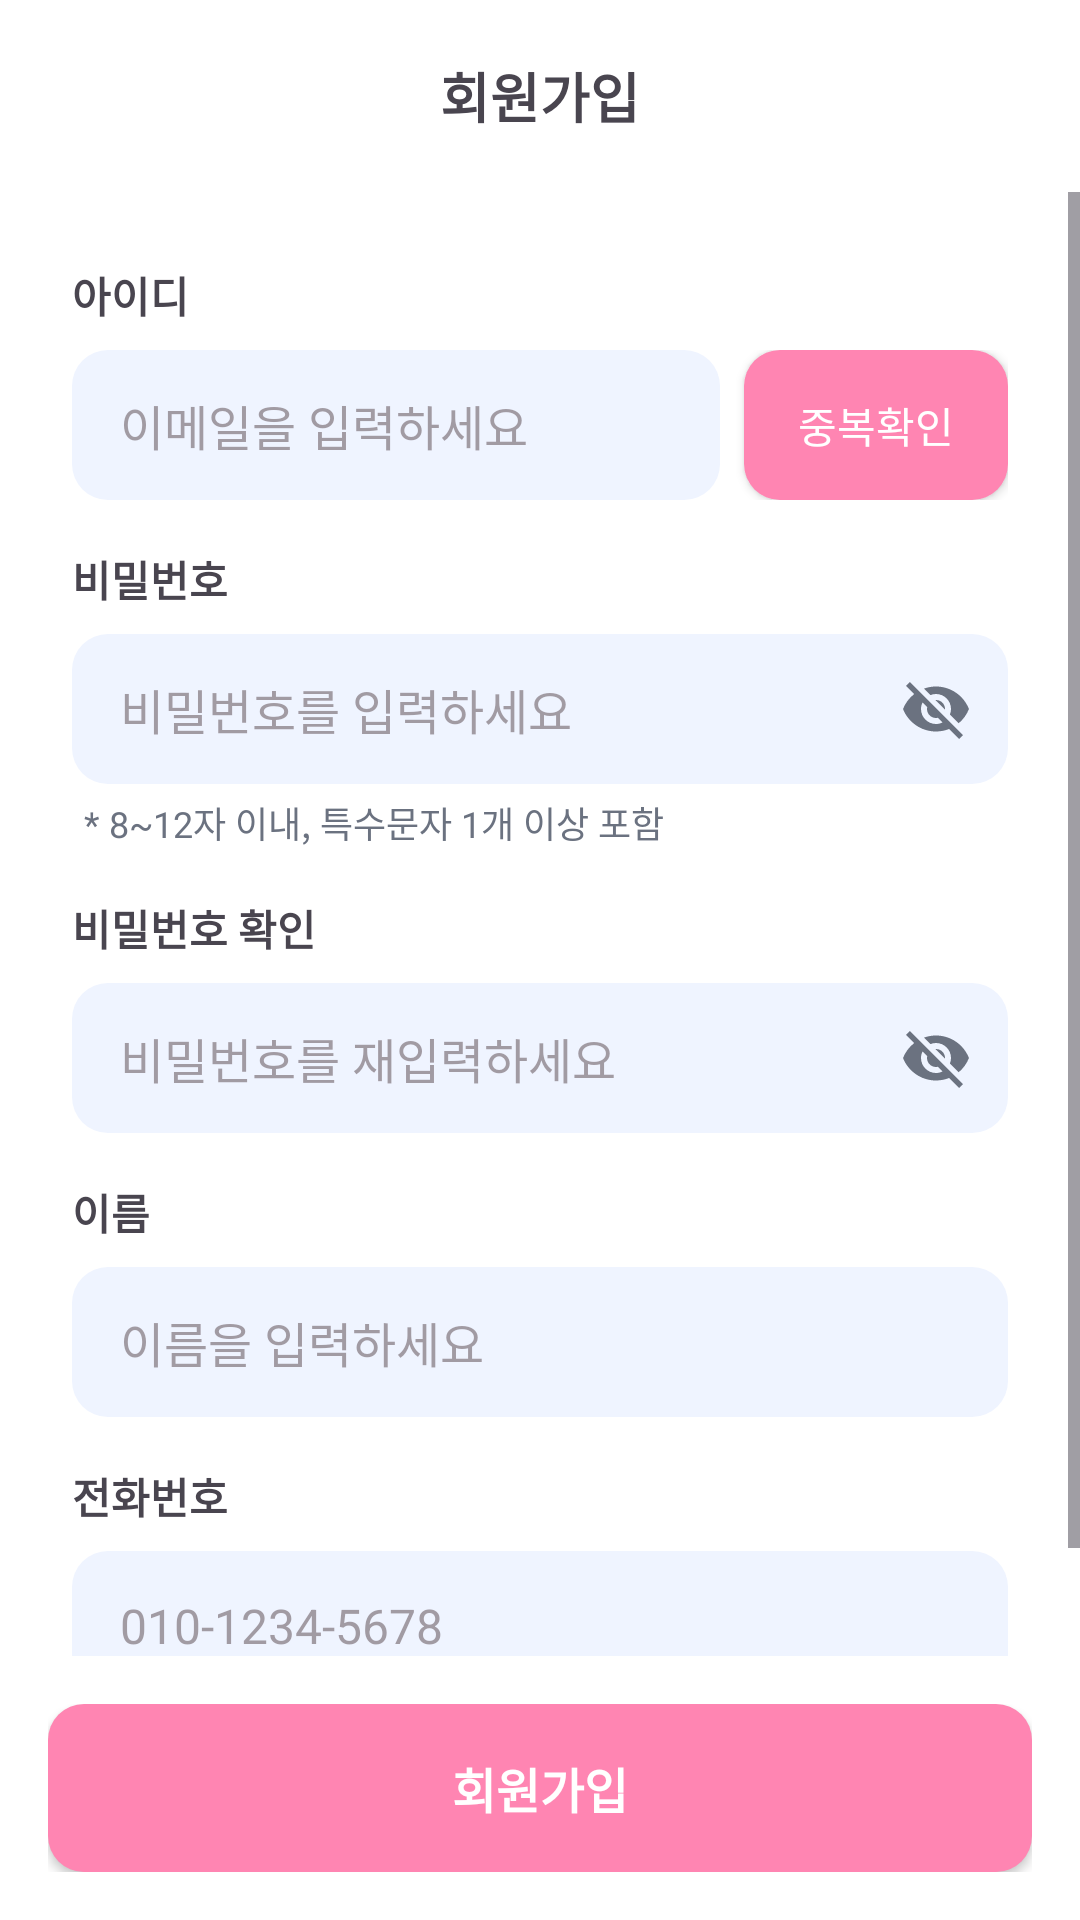

Write the Android layout XML for this screen, with the resource values it uses.
<!-- AndroidManifest.xml: application theme Theme.Oboetoki -->
<!-- res/layout/activity_signup.xml -->
<?xml version="1.0" encoding="utf-8"?>
<LinearLayout xmlns:android="http://schemas.android.com/apk/res/android"
    xmlns:app="http://schemas.android.com/apk/res-auto"
    android:layout_width="match_parent"
    android:layout_height="match_parent"
    android:orientation="vertical"
    android:background="@color/white">

    <androidx.appcompat.widget.Toolbar
        android:id="@+id/toolbar"
        android:layout_width="match_parent"
        android:layout_height="?attr/actionBarSize"
        android:background="@color/white">

        <ImageView
            android:id="@+id/btnBack"
            android:layout_width="48dp"
            android:layout_height="48dp"
            android:layout_gravity="start|center_vertical"
            android:padding="12dp"
            android:background="?attr/selectableItemBackgroundBorderless"
            android:src="@drawable/ic_arrow_back"
            android:contentDescription="@string/action_cancel"
            app:tint="@color/gray_900" />

        <TextView
            android:layout_width="wrap_content"
            android:layout_height="wrap_content"
            android:text="@string/title_signup"
            android:textSize="18sp"
            android:textStyle="bold"
            android:layout_gravity="center" />
    </androidx.appcompat.widget.Toolbar>

    <ScrollView
        android:layout_width="match_parent"
        android:layout_height="0dp"
        android:layout_weight="1">

        <LinearLayout
            android:layout_width="match_parent"
            android:layout_height="wrap_content"
            android:orientation="vertical"
            android:padding="24dp">

            <TextView
                android:layout_width="wrap_content"
                android:layout_height="wrap_content"
                android:text="@string/label_signup_id"
                android:textStyle="bold" />

            <LinearLayout
                android:layout_width="match_parent"
                android:layout_height="wrap_content"
                android:layout_marginTop="8dp"
                android:orientation="horizontal">

                <EditText
                    android:id="@+id/etEmail"
                    android:layout_width="0dp"
                    android:layout_height="50dp"
                    android:layout_weight="1"
                    android:background="@drawable/bg_input_field"
                    android:hint="이메일을 입력하세요"
                    android:inputType="textEmailAddress"
                    android:paddingHorizontal="16dp"
                    android:textColorHint="@color/brown_900_alpha50"
                    android:textSize="16sp" />

                <Button
                    android:id="@+id/btnCheckEmail"
                    android:layout_width="wrap_content"
                    android:layout_height="50dp"
                    android:layout_marginStart="8dp"
                    android:background="@drawable/bg_button_primary"
                    android:text="@string/action_check_duplicate"
                    android:textColor="@color/white"
                    app:backgroundTint="@null" />
            </LinearLayout>

            <TextView
                android:layout_width="wrap_content"
                android:layout_height="wrap_content"
                android:layout_marginTop="16dp"
                android:text="@string/label_signup_password"
                android:textStyle="bold" />

            <FrameLayout
                android:layout_width="match_parent"
                android:layout_height="50dp"
                android:layout_marginTop="8dp">

                <EditText
                    android:id="@+id/etPassword"
                    android:layout_width="match_parent"
                    android:layout_height="match_parent"
                    android:background="@drawable/bg_input_field"
                    android:hint="@string/hint_enter_password"
                    android:inputType="textPassword"
                    android:maxLength="12"
                    android:paddingStart="16dp"
                    android:paddingEnd="48dp"
                    android:textColorHint="@color/brown_900_alpha50"
                    android:textSize="16sp" />

                <ImageButton
                    android:id="@+id/btnTogglePassword"
                    android:layout_width="48dp"
                    android:layout_height="match_parent"
                    android:layout_gravity="end|center_vertical"
                    android:src="@drawable/ic_eye_off"
                    android:background="?attr/selectableItemBackgroundBorderless"
                    app:tint="@color/gray_500" />
            </FrameLayout>

            <TextView
                android:id="@+id/tvPasswordHint"
                android:layout_width="wrap_content"
                android:layout_height="wrap_content"
                android:layout_marginTop="4dp"
                android:layout_marginStart="4dp"
                android:text="@string/msg_password_condition"
                android:textColor="@color/gray_500"
                android:textSize="12sp" />

            <TextView
                android:layout_width="wrap_content"
                android:layout_height="wrap_content"
                android:layout_marginTop="16dp"
                android:text="@string/label_signup_password_confirm"
                android:textStyle="bold" />

            <FrameLayout
                android:layout_width="match_parent"
                android:layout_height="50dp"
                android:layout_marginTop="8dp">

                <EditText
                    android:id="@+id/etPasswordConfirm"
                    android:layout_width="match_parent"
                    android:layout_height="match_parent"
                    android:background="@drawable/bg_input_field"
                    android:hint="비밀번호를 재입력하세요"
                    android:inputType="textPassword"
                    android:maxLength="12"
                    android:paddingStart="16dp"
                    android:paddingEnd="48dp"
                    android:textColorHint="@color/brown_900_alpha50"
                    android:textSize="16sp" />

                <ImageButton
                    android:id="@+id/btnTogglePasswordConfirm"
                    android:layout_width="48dp"
                    android:layout_height="match_parent"
                    android:layout_gravity="end|center_vertical"
                    android:src="@drawable/ic_eye_off"
                    android:background="?attr/selectableItemBackgroundBorderless"
                    app:tint="@color/gray_500" />
            </FrameLayout>

            <TextView
                android:layout_width="wrap_content"
                android:layout_height="wrap_content"
                android:layout_marginTop="16dp"
                android:text="@string/label_name"
                android:textStyle="bold" />

            <EditText
                android:id="@+id/etName"
                android:layout_width="match_parent"
                android:layout_height="50dp"
                android:layout_marginTop="8dp"
                android:background="@drawable/bg_input_field"
                android:hint="@string/hint_name"
                android:inputType="text"
                android:paddingHorizontal="16dp"
                android:textColorHint="@color/brown_900_alpha50"
                android:textSize="16sp" />

            <TextView
                android:layout_width="wrap_content"
                android:layout_height="wrap_content"
                android:layout_marginTop="16dp"
                android:text="@string/label_phone"
                android:textStyle="bold" />

            <EditText
                android:id="@+id/etPhone"
                android:layout_width="match_parent"
                android:layout_height="50dp"
                android:layout_marginTop="8dp"
                android:background="@drawable/bg_input_field"
                android:hint="@string/hint_phone"
                android:inputType="phone"
                android:maxLength="13"
                android:paddingHorizontal="16dp"
                android:textColorHint="@color/brown_900_alpha50"
                android:textSize="16sp" />

        </LinearLayout>
    </ScrollView>

    <LinearLayout
        android:id="@+id/bottomLayout"
        android:layout_width="match_parent"
        android:layout_height="wrap_content"
        android:orientation="horizontal"
        android:padding="16dp"
        android:background="@color/white">

        <Button
            android:id="@+id/btnSignupComplete"
            android:layout_width="match_parent"
            android:layout_height="56dp"
            android:text="@string/action_signup"
            android:textColor="@color/white"
            android:textSize="16sp"
            android:textStyle="bold"
            android:background="@drawable/bg_button_primary"
            app:backgroundTint="@null" />
    </LinearLayout>

</LinearLayout>
<!-- resources referenced by this layout -->
<resources>
  <color name="brown_900_alpha50">#80544247</color>
  <color name="gray_500">#6b7280</color>
  <color name="gray_900">#111827</color>
  <color name="white">#ffffff</color>
  <!-- drawable bg_button_primary (drawable) -->
  <?xml version="1.0" encoding="utf-8"?>
  <shape xmlns:android="http://schemas.android.com/apk/res/android"
      android:shape="rectangle">
      <solid android:color="@color/brand_pink" />
      <corners android:radius="12dp" />
  </shape>
  <!-- drawable bg_input_field (drawable) -->
  <?xml version="1.0" encoding="utf-8"?>
  <shape xmlns:android="http://schemas.android.com/apk/res/android"
      android:shape="rectangle">
      <solid android:color="@color/blue_100" />
      <corners android:radius="12dp" />
  </shape>
  <!-- drawable ic_eye_off (drawable) -->
  <vector xmlns:android="http://schemas.android.com/apk/res/android"
      android:width="24dp"
      android:height="24dp"
      android:viewportWidth="24"
      android:viewportHeight="24"
      android:tint="#000000">
    <path
        android:fillColor="@android:color/white"
        android:pathData="M12,7c2.76,0 5,2.24 5,5 0,0.65 -0.13,1.26 -0.36,1.83l2.92,2.92c1.51,-1.26 2.7,-2.89 3.43,-4.75 -1.73,-4.39 -6,-7.5 -11,-7.5 -1.4,0 -2.74,0.25 -3.98,0.7l2.16,2.16C10.74,7.13 11.35,7 12,7zM2,4.27l2.28,2.28 0.46,0.46C3.08,8.3 1.78,10.02 1,12c1.73,4.39 6,7.5 11,7.5 1.55,0 3.03,-0.3 4.38,-0.84l0.42,0.42L19.73,22 21,20.73 3.27,3 2,4.27zM7.53,9.8l1.55,1.55c-0.05,0.21 -0.08,0.43 -0.08,0.65 0,1.66 1.34,3 3,3 0.22,0 0.44,-0.03 0.65,-0.08l1.55,1.55c-0.67,0.33 -1.41,0.53 -2.2,0.53 -2.76,0 -5,-2.24 -5,-5 0,-0.79 0.2,-1.53 0.53,-2.2zM11.84,9.02l3.15,3.15 0.02,-0.16c0,-1.66 -1.34,-3 -3,-3l-0.17,0.01z"/>
  </vector>
  <string name="action_cancel">취소</string>
  <string name="action_check_duplicate">중복확인</string>
  <string name="action_signup">회원가입</string>
  <string name="hint_enter_password">비밀번호를 입력하세요</string>
  <string name="hint_name">이름을 입력하세요</string>
  <string name="hint_phone">010-1234-5678</string>
  <string name="label_name">이름</string>
  <string name="label_phone">전화번호</string>
  <string name="label_signup_id">아이디</string>
  <string name="label_signup_password">비밀번호</string>
  <string name="label_signup_password_confirm">비밀번호 확인</string>
  <string name="msg_password_condition">* 8~12자 이내, 특수문자 1개 이상 포함</string>
  <string name="title_signup">회원가입</string>
  <style name="Theme.Oboetoki" parent="Base.Theme.Oboetoki" />
  <color name="brand_pink">#ff85b2</color>
  <color name="blue_100">#eff4ff</color>
  <style name="Base.Theme.Oboetoki" parent="Theme.Material3.Light.NoActionBar">
          
          <item name="android:statusBarColor">@color/brand_pink_light</item>
          <item name="android:windowLightStatusBar">false</item>
          <item name="colorPrimary">@color/brand_pink_light</item>
          <item name="colorPrimaryVariant">@color/brand_pink_dark</item>
      </style>
  <color name="brand_pink_light">#FF69B4</color>
  <color name="brand_pink_dark">#ff66aa</color>
</resources>
